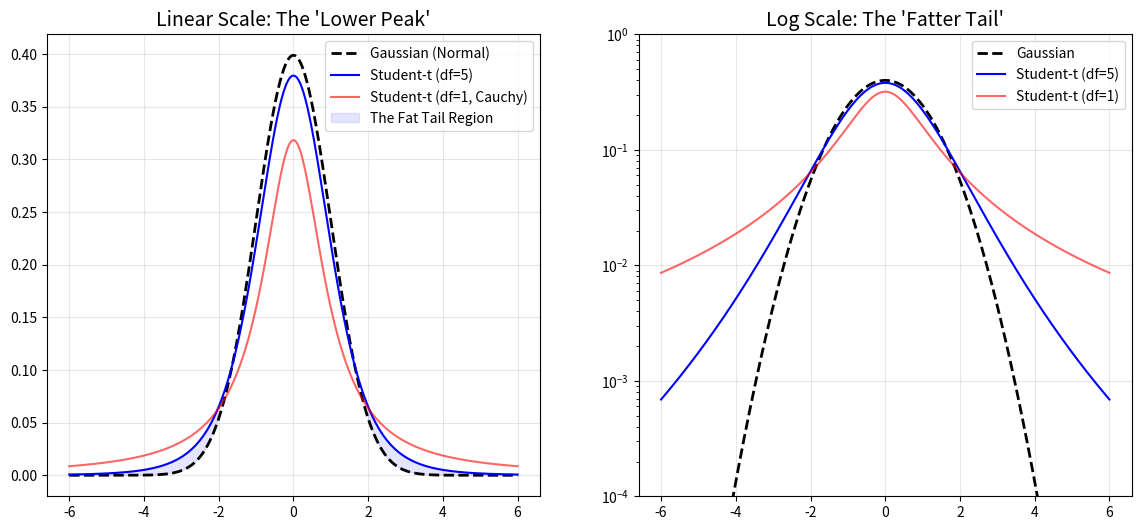

Write the Python code that produced this figure.
import numpy as np
import matplotlib.pyplot as plt
from scipy.stats import t, norm

# 1. 设置 x 轴范围
x = np.linspace(-6, 6, 1000)

# 2. 生成不同自由度 (df) 的 t-分布 和 标准正态分布
# df (degrees of freedom) 是 t-分布的核心参数，控制它有多"胖"
y_norm = norm.pdf(x)
y_t1 = t.pdf(x, df=1)   # 柯西分布 (极端肥尾)
y_t5 = t.pdf(x, df=5)   # 典型的金融收益分布 (中等肥尾)
y_t30 = t.pdf(x, df=30) # 接近正态分布 (几乎薄尾)

# 3. 绘图
fig, (ax1, ax2) = plt.subplots(1, 2, figsize=(14, 6))

# --- 左图：线性坐标 (常规视角) ---
ax1.plot(x, y_norm, 'k--', linewidth=2, label='Gaussian (Normal)')
ax1.plot(x, y_t5, 'b-', label='Student-t (df=5)')
ax1.plot(x, y_t1, 'r-', alpha=0.6, label='Student-t (df=1, Cauchy)')

ax1.set_title("Linear Scale: The 'Lower Peak'", fontsize=14)
ax1.fill_between(x, y_t5, y_norm, where=(np.abs(x)>2), color='blue', alpha=0.1, label="The Fat Tail Region")
ax1.legend()
ax1.grid(True, alpha=0.3)

# --- 右图：对数坐标 (塔勒布视角) ---
ax2.plot(x, y_norm, 'k--', linewidth=2, label='Gaussian')
ax2.plot(x, y_t5, 'b-', label='Student-t (df=5)')
ax2.plot(x, y_t1, 'r-', alpha=0.6, label='Student-t (df=1)')

ax2.set_yscale('log')
ax2.set_ylim(0.0001, 1)
ax2.set_title("Log Scale: The 'Fatter Tail'", fontsize=14)
ax2.legend()
ax2.grid(True, alpha=0.3)

plt.show()
